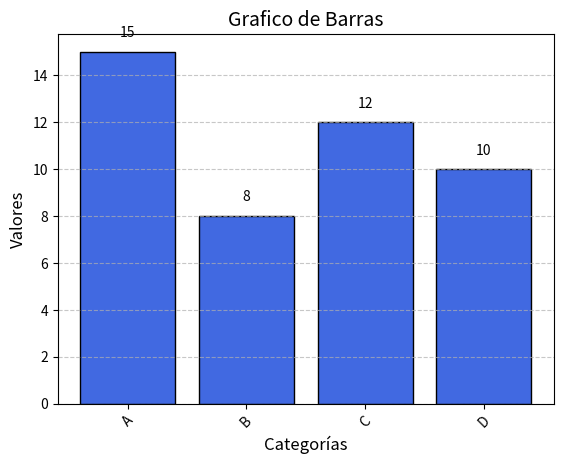

Write Python code to recreate this figure.
import matplotlib.pyplot as plt

# Datos ejemplo
categorias = ['A', 'B', 'C', 'D']
valores = [15, 8, 12, 10]

# Crear un gráfico de barras
plt.bar(categorias, valores, color='royalblue', edgecolor='black')

# Personalización
plt.xlabel('Categorías', fontsize=12)
plt.ylabel('Valores', fontsize=12)
plt.title('Grafico de Barras', fontsize=14)
plt.xticks(rotation=45) # Rotar las etiquetas del eje X para mayor legitibilidad
plt.grid(axis='y', linestyle='--', alpha=0.7)

# Añadir etiquetas en las barras
for i, v in enumerate(valores):
    plt.text(i, v + 0.5, str(v), ha='center', va='bottom', fontsize=10)

# Mostrar el gráfico
plt.show()